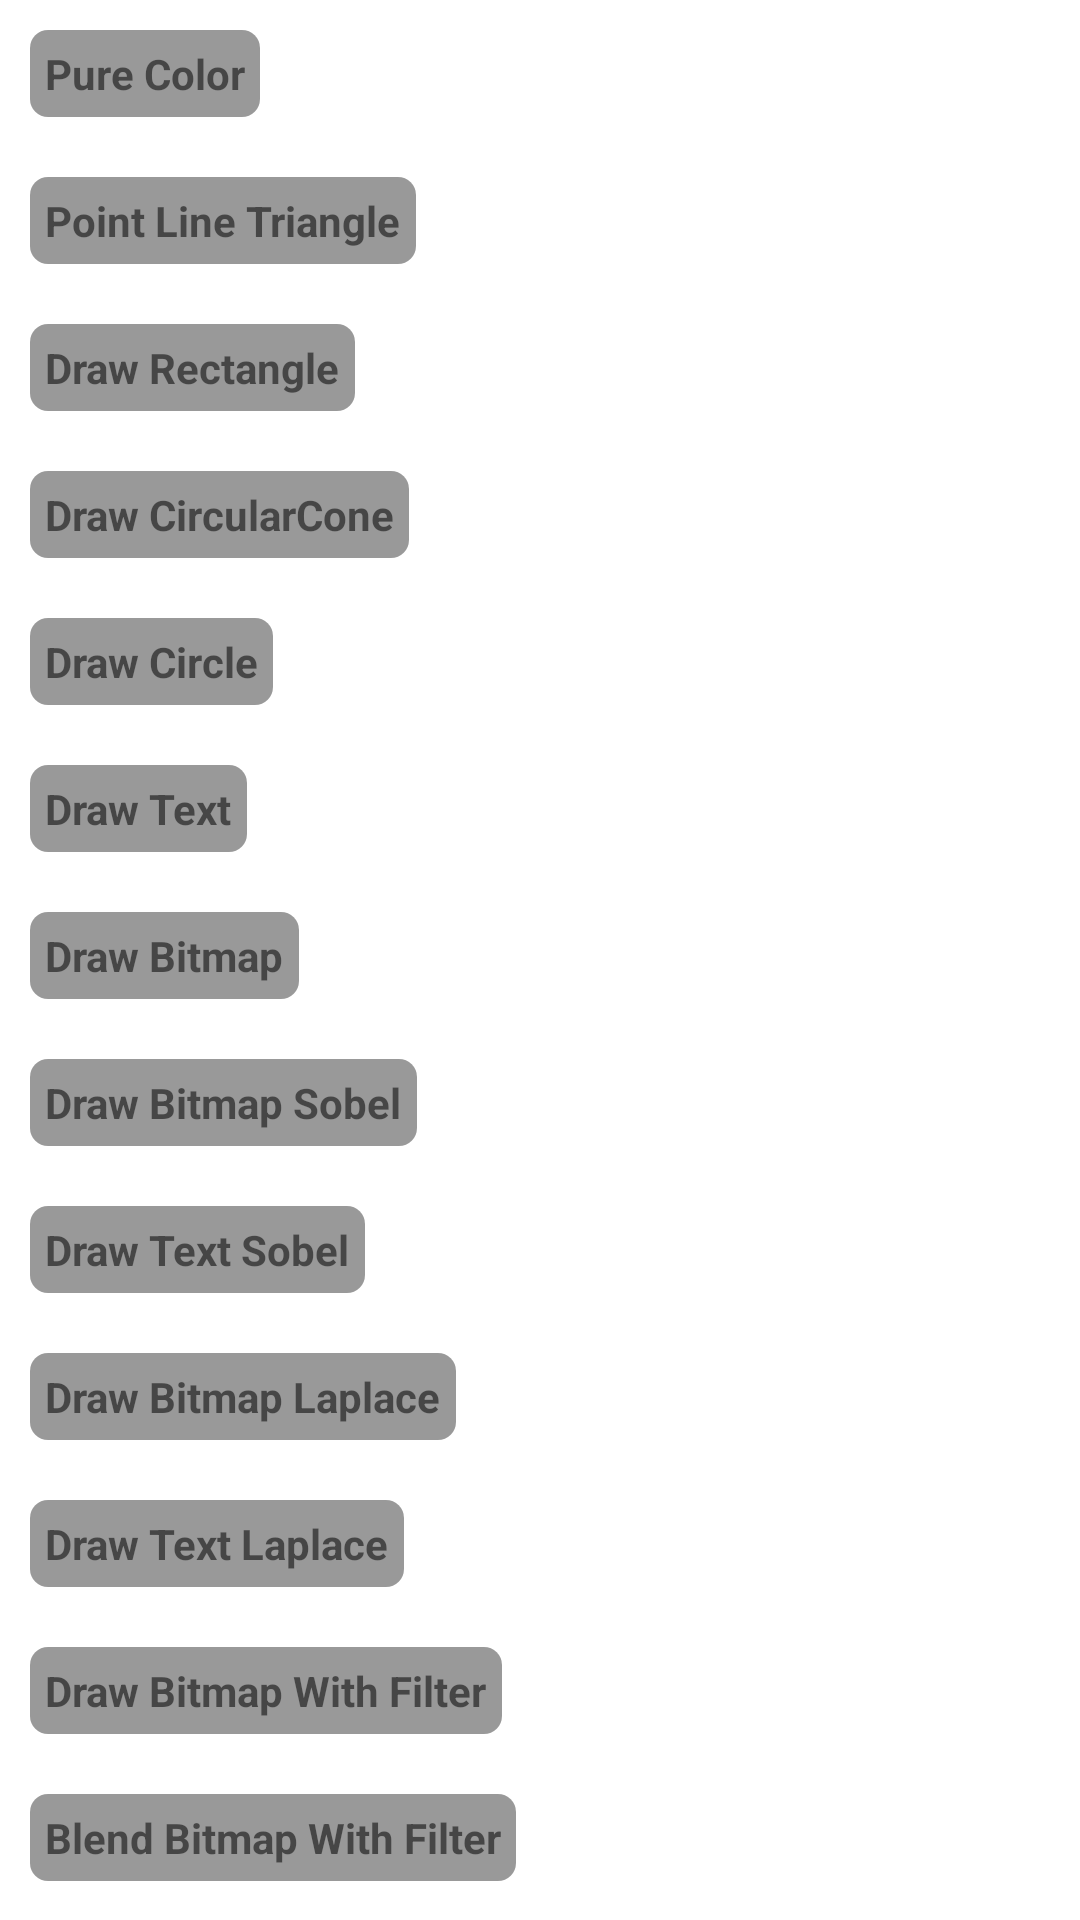

Layout XML and referenced resources for this Android screen:
<!-- AndroidManifest.xml: application theme Theme.OpengGLPacket -->
<!-- res/layout/activity_main.xml -->
<?xml version="1.0" encoding="utf-8"?>
<androidx.constraintlayout.widget.ConstraintLayout xmlns:android="http://schemas.android.com/apk/res/android"
    xmlns:app="http://schemas.android.com/apk/res-auto"
    xmlns:tools="http://schemas.android.com/tools"
    android:layout_width="match_parent"
    android:layout_height="match_parent"
    android:padding="10dp"
    tools:context=".activity.MainActivity">

    <TextView
        android:id="@+id/tv_pure_activity"
        android:layout_width="wrap_content"
        android:layout_height="wrap_content"
        android:background="@drawable/bg_home_tv"
        android:padding="5dp"
        android:text="Pure Color"
        android:textStyle="bold"
        app:layout_constraintLeft_toLeftOf="parent"
        app:layout_constraintTop_toTopOf="parent" />

    <TextView
        android:id="@+id/tv_point_line_triangle_activity"
        android:layout_width="wrap_content"
        android:layout_height="wrap_content"
        android:layout_marginTop="20dp"
        android:background="@drawable/bg_home_tv"
        android:padding="5dp"
        android:text="Point Line Triangle"
        android:textStyle="bold"
        app:layout_constraintLeft_toLeftOf="parent"
        app:layout_constraintTop_toBottomOf="@+id/tv_pure_activity" />

    <TextView
        android:id="@+id/tv_draw_rectangle_activity"
        android:layout_width="wrap_content"
        android:layout_height="wrap_content"
        android:layout_marginTop="20dp"
        android:background="@drawable/bg_home_tv"
        android:padding="5dp"
        android:text="Draw Rectangle"
        android:textStyle="bold"
        app:layout_constraintLeft_toLeftOf="parent"
        app:layout_constraintTop_toBottomOf="@+id/tv_point_line_triangle_activity" />

    <TextView
        android:id="@+id/tv_draw_circular_cone_activity"
        android:layout_width="wrap_content"
        android:layout_height="wrap_content"
        android:layout_marginTop="20dp"
        android:background="@drawable/bg_home_tv"
        android:padding="5dp"
        android:text="Draw CircularCone"
        android:textStyle="bold"
        app:layout_constraintLeft_toLeftOf="parent"
        app:layout_constraintTop_toBottomOf="@+id/tv_draw_rectangle_activity" />

    <TextView
        android:id="@+id/tv_draw_circle_activity"
        android:layout_width="wrap_content"
        android:layout_height="wrap_content"
        android:layout_marginTop="20dp"
        android:background="@drawable/bg_home_tv"
        android:padding="5dp"
        android:text="Draw Circle"
        android:textStyle="bold"
        app:layout_constraintLeft_toLeftOf="parent"
        app:layout_constraintTop_toBottomOf="@+id/tv_draw_circular_cone_activity" />

    <TextView
        android:id="@+id/tv_draw_text_activity"
        android:layout_width="wrap_content"
        android:layout_height="wrap_content"
        android:layout_marginTop="20dp"
        android:background="@drawable/bg_home_tv"
        android:padding="5dp"
        android:text="Draw Text"
        android:textStyle="bold"
        app:layout_constraintLeft_toLeftOf="parent"
        app:layout_constraintTop_toBottomOf="@+id/tv_draw_circle_activity" />

    <TextView
        android:id="@+id/tv_draw_bitmap_activity"
        android:layout_width="wrap_content"
        android:layout_height="wrap_content"
        android:layout_marginTop="20dp"
        android:background="@drawable/bg_home_tv"
        android:padding="5dp"
        android:text="Draw Bitmap"
        android:textStyle="bold"
        app:layout_constraintLeft_toLeftOf="parent"
        app:layout_constraintTop_toBottomOf="@+id/tv_draw_text_activity" />

    <TextView
        android:id="@+id/tv_draw_bitmap_sobel_activity"
        android:layout_width="wrap_content"
        android:layout_height="wrap_content"
        android:layout_marginTop="20dp"
        android:background="@drawable/bg_home_tv"
        android:padding="5dp"
        android:text="Draw Bitmap Sobel"
        android:textStyle="bold"
        app:layout_constraintLeft_toLeftOf="parent"
        app:layout_constraintTop_toBottomOf="@+id/tv_draw_bitmap_activity" />

    <TextView
        android:id="@+id/tv_draw_text_sobel_activity"
        android:layout_width="wrap_content"
        android:layout_height="wrap_content"
        android:layout_marginTop="20dp"
        android:background="@drawable/bg_home_tv"
        android:padding="5dp"
        android:text="Draw Text Sobel"
        android:textStyle="bold"
        app:layout_constraintLeft_toLeftOf="parent"
        app:layout_constraintTop_toBottomOf="@+id/tv_draw_bitmap_sobel_activity" />

    <TextView
        android:id="@+id/tv_draw_bitmap_laplace_activity"
        android:layout_width="wrap_content"
        android:layout_height="wrap_content"
        android:layout_marginTop="20dp"
        android:background="@drawable/bg_home_tv"
        android:padding="5dp"
        android:text="Draw Bitmap Laplace"
        android:textStyle="bold"
        app:layout_constraintLeft_toLeftOf="parent"
        app:layout_constraintTop_toBottomOf="@+id/tv_draw_text_sobel_activity" />

    <TextView
        android:id="@+id/tv_draw_text_laplace_activity"
        android:layout_width="wrap_content"
        android:layout_height="wrap_content"
        android:layout_marginTop="20dp"
        android:background="@drawable/bg_home_tv"
        android:padding="5dp"
        android:text="Draw Text Laplace"
        android:textStyle="bold"
        app:layout_constraintLeft_toLeftOf="parent"
        app:layout_constraintTop_toBottomOf="@+id/tv_draw_bitmap_laplace_activity" />

    <TextView
        android:id="@+id/tv_draw_bitmap_filter_activity"
        android:layout_width="wrap_content"
        android:layout_height="wrap_content"
        android:layout_marginTop="20dp"
        android:background="@drawable/bg_home_tv"
        android:padding="5dp"
        android:text="Draw Bitmap With Filter"
        android:textStyle="bold"
        app:layout_constraintLeft_toLeftOf="parent"
        app:layout_constraintTop_toBottomOf="@+id/tv_draw_text_laplace_activity" />

    <TextView
        android:id="@+id/tv_blend_bitmap_filter_activity"
        android:layout_width="wrap_content"
        android:layout_height="wrap_content"
        android:layout_marginTop="20dp"
        android:background="@drawable/bg_home_tv"
        android:padding="5dp"
        android:text="Blend Bitmap With Filter"
        android:textStyle="bold"
        app:layout_constraintLeft_toLeftOf="parent"
        app:layout_constraintTop_toBottomOf="@+id/tv_draw_bitmap_filter_activity" />

    <TextView
        android:id="@+id/tv_new_gpuimage_activity"
        android:layout_width="wrap_content"
        android:layout_height="wrap_content"
        android:layout_marginTop="20dp"
        android:background="@drawable/bg_home_tv"
        android:padding="5dp"
        android:text="New GPUImage"
        android:textStyle="bold"
        app:layout_constraintLeft_toLeftOf="parent"
        app:layout_constraintTop_toBottomOf="@+id/tv_blend_bitmap_filter_activity" />

</androidx.constraintlayout.widget.ConstraintLayout>
<!-- resources referenced by this layout -->
<resources>
  <!-- drawable bg_home_tv (drawable) -->
  <?xml version="1.0" encoding="utf-8"?>
  <shape xmlns:android="http://schemas.android.com/apk/res/android"
      xmlns:app="http://schemas.android.com/apk/res-auto"
      android:shape="rectangle">
      <solid android:color="#66000000" />
      <corners android:radius="6dp" />
  </shape>
  <style name="Theme.OpengGLPacket" parent="Theme.MaterialComponents.DayNight.DarkActionBar">
          
          <item name="colorPrimary">@color/purple_500</item>
          <item name="colorPrimaryVariant">@color/purple_700</item>
          <item name="colorOnPrimary">@color/white</item>
          
          <item name="colorSecondary">@color/teal_200</item>
          <item name="colorSecondaryVariant">@color/teal_700</item>
          <item name="colorOnSecondary">@color/black</item>
          
          <item name="android:statusBarColor" tools:targetApi="l">?attr/colorPrimaryVariant</item>
          
      </style>
  <color name="purple_500">#FF6200EE</color>
  <color name="purple_700">#FF3700B3</color>
  <color name="white">#FFFFFFFF</color>
  <color name="teal_200">#FF03DAC5</color>
  <color name="teal_700">#FF018786</color>
  <color name="black">#FF000000</color>
</resources>
